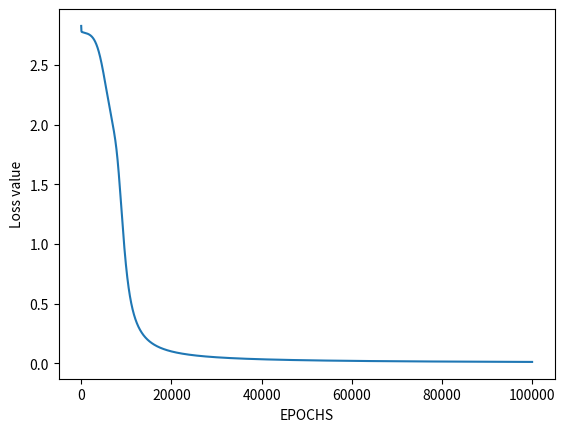

Write the Python code that produced this figure. (Note: this script raises an exception after producing the figure.)
import numpy as np
from matplotlib import pyplot as plt

def sigmoid(z):
    """sigmoid activation function on input z"""
    return 1 / (1 + np.exp(-z)) # defines the sigmoid activation function

def forward_propagation(X, Y, W1, b1, W2, b2):
    """
     Computes the forward propagation operation of a neural network and
     returns the output after applying the sigmoid activation function
    """
    net_h = np.dot(W1, X) + b1 # net output at the hidden layer
    out_h = sigmoid(net_h) # actual after applying sigmoid
    net_y = np.dot(W2, out_h) + b2 # net output at the output layer
    out_y = sigmoid(net_y) # actual output at the output layer

    return out_h, out_y

def calculate_error(y, y_predicted):
   """Computes cross entropy error"""
   loss = np.sum(- y * np.log(y_predicted) - (1 - y) * np.log(1 - y_predicted))
   return loss


def backward_propagation(X, Y, out_h, out_y, W2):
    """
     Computes the backpropagation operation of a neural network and
     returns the derivative of weights and biases
    """
    l2_error = out_y - Y # actual - target
    dW2 = np.dot(l2_error, out_h.T)  # derivative of layer 2 weights is the dot product of error at layer 2 and hidden layer output
    db2 = np.sum(l2_error, axis = 1, keepdims=True) # derivative of layer 2 bias  is simply the error at layer 2

    dh = np.dot(W2.T, l2_error) # compute dot product of weights in layer 2 with error at layer 2
    l1_error = np.multiply(dh, out_h * (1 - out_h)) # compute layer 1 error
    dW1 = np.dot(l1_error, X.T) # derivative of layer 2 weights is the dot product of error at layer 1 and input
    db1 = np.sum(l1_error, axis=1, keepdims=True) # derivative of layer 1 bias  is simply the error at layer 1

    return dW1, db1, dW2, db2 # return the derivatives of parameters

def update_parameters(W1, b1, W2, b2, dW1, db1, dW2, db2, learning_rate):
    """Updates weights and biases and returns thir values"""
    W1 = W1 - learning_rate * dW1
    W2 = W2 - learning_rate * dW2
    b1 = b1 - learning_rate * db1
    b2 = b2 - learning_rate * db2
    return W1, b1, W2, b2

def train(X, Y, W1, b1, W2, b2, num_iterations, losses, learning_rate):
    """Trains the neural network and returns updated weights, bias and loss"""
    for i in range(num_iterations):
        A1, A2 = forward_propagation(X, Y, W1, b1, W2, b2)
        losses[i, 0] = calculate_error(Y, A2)
        dW1, db1, dW2, db2 = backward_propagation(X, Y, A1, A2, W2)
        W1, b1, W2, b2 = update_parameters(W1, b1, W2, b2, dW1, db1, dW2, db2, learning_rate)
    return W1, b1, W2, b2, losses


np.random.seed(42) # seed function to generate the same random value

# Initializing parameters
X = np.array([[0, 0, 1, 1], [0, 1, 0, 1]])
Y = np.array([[0, 1, 1, 0]]) # XOR
n_h = 2
n_x = X.shape[0]
n_y = Y.shape[0]
W1 = np.random.randn(n_h, n_x)
b1 = np.zeros((n_h, 1))
W2 = np.random.randn(n_y, n_h)
b2 = np.zeros((n_y, 1))

num_iterations = 100000
learning_rate = 0.01
losses = np.zeros((num_iterations, 1))

W1, b1, W2, b2, losses = train(X, Y, W1, b1, W2, b2, num_iterations, losses, learning_rate)
print("After training:\n")
print("W1:\n", W1)
print("b1:\n", b1)
print("W2:\n", W2)
print("b2:\n", b2)
print("losses:\n", losses)

# Evaluating the performance
plt.figure()
plt.plot(losses)
plt.xlabel("EPOCHS")
plt.ylabel("Loss value")
plt.show()
plt.savefig('output/legend.png')

# Predicting value
A1, A2 = forward_propagation(X, Y, W1, b1, W2, b2)
pred = (A2 > 0.5) * 1.0
print("Predicted labels:", pred)
